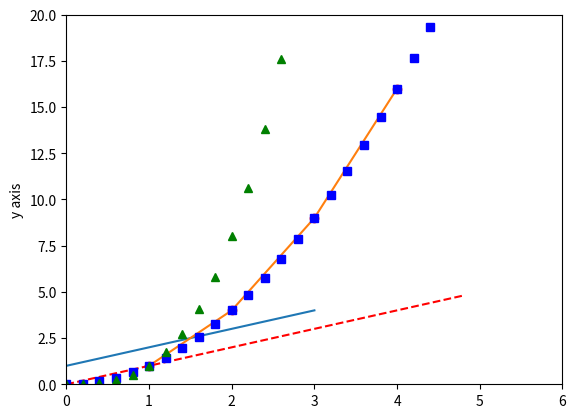

Write the Python code that produced this figure.
import numpy as np
import matplotlib.pyplot as plt

#1
plt.plot([1,2,3,4]) #plot these values where [1,2,3,4] are the y values, [0,1,2,3] (i.e. indexes) are the x values
plt.ylabel('y axis') #set y axis text label

#2
plt.plot([1,2,3,4],[1,4,9,16]) #plot x and y values

#3
plt.plot([1,2,3,4], [1,4,9,16], 'ro') #'ro' represents colour and type of plots
plt.axis([0, 6, 0, 20]) #sets axes

#4
t = np.arange(0.,5.,0.2) #evenly spaced points from 0 to 5 with 0.2 intervals
plt.plot(t,t,'r--',t,t**2,'bs',t,t**3,'g^') #plot 3 lines with different values and styles

plt.show() #show graph